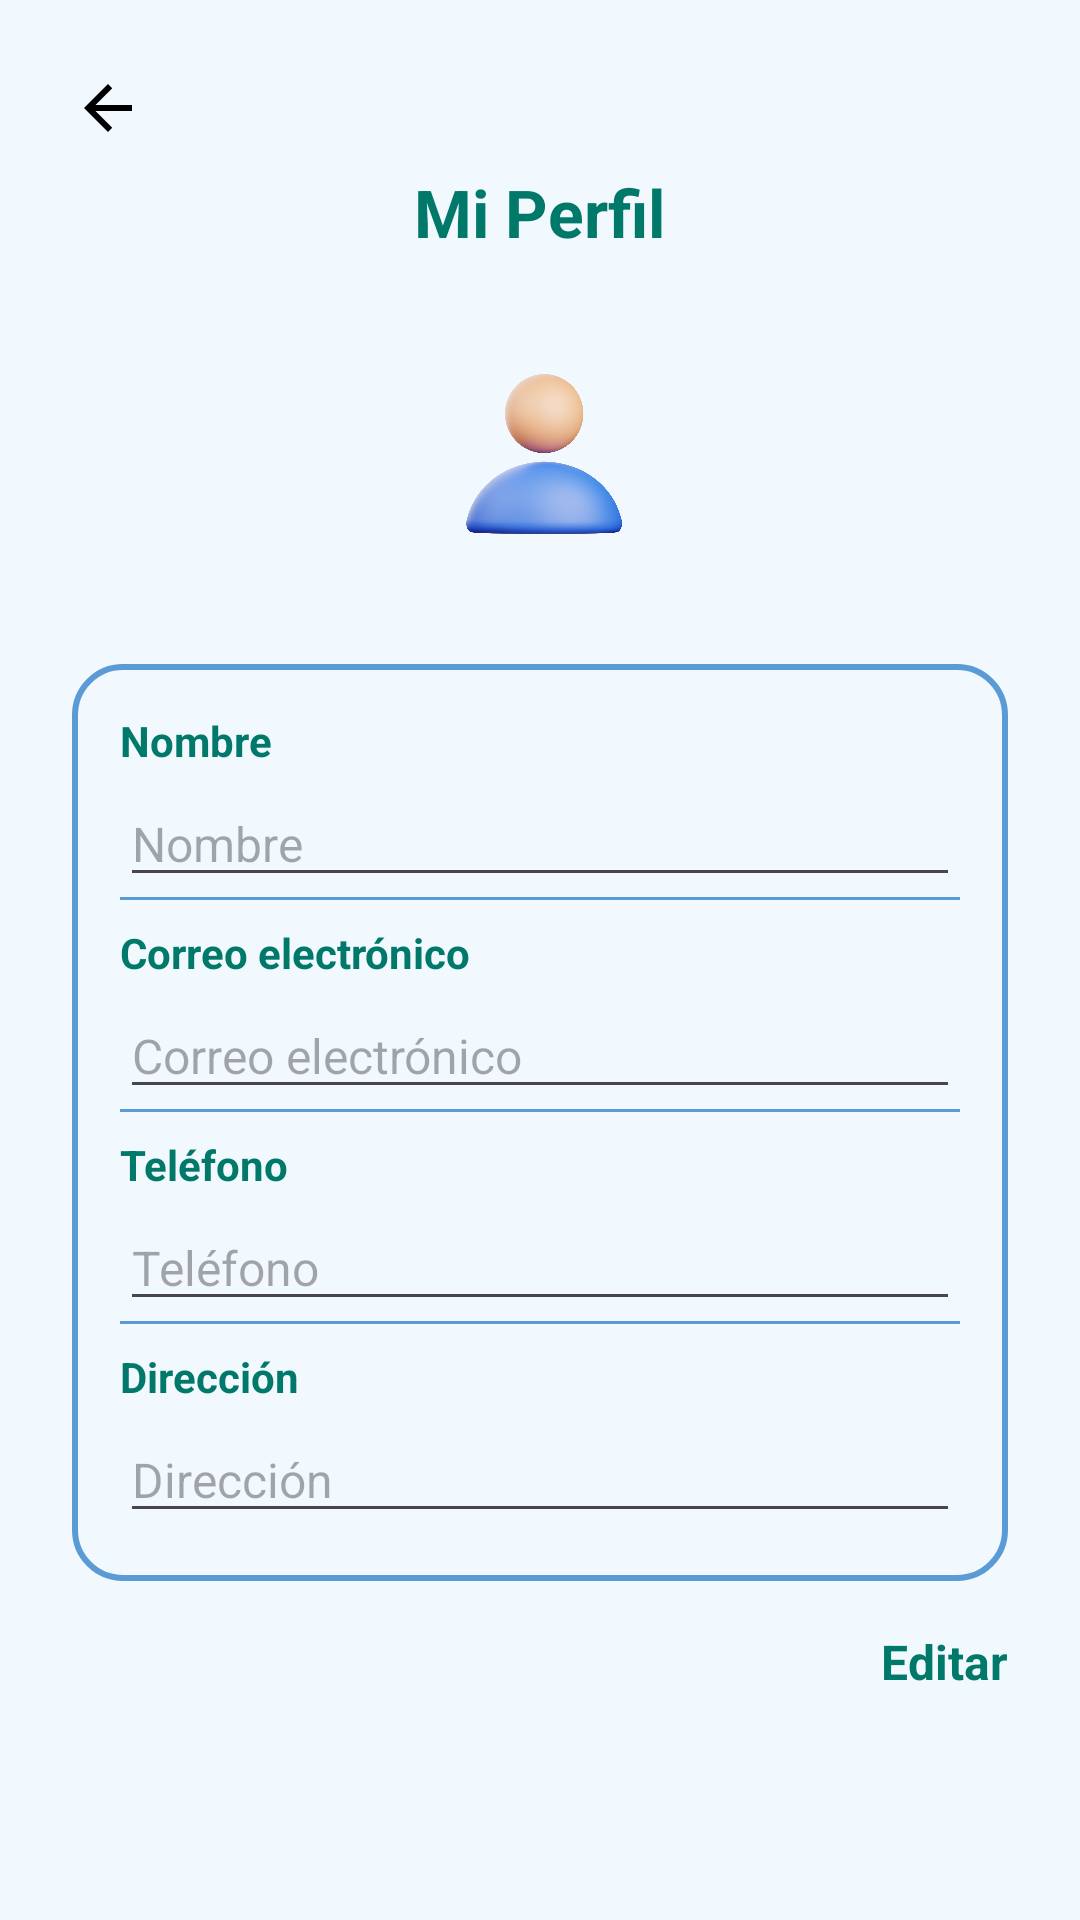

Write the Android layout XML for this screen, with the resource values it uses.
<!-- AndroidManifest.xml: application theme Theme.Medipet -->
<!-- res/layout/profile_main.xml -->
<?xml version="1.0" encoding="utf-8"?>
<ScrollView xmlns:android="http://schemas.android.com/apk/res/android"
    android:layout_width="match_parent"
    android:layout_height="match_parent"
    android:background="#F1F8FE">

    <LinearLayout
        android:layout_width="match_parent"
        android:layout_height="wrap_content"
        android:orientation="vertical"
        android:padding="24dp">

        
        <ImageView
            android:id="@+id/back_arrow"
            android:layout_width="24dp"
            android:layout_height="24dp"
            android:src="@drawable/ic_back_arrow"
            android:layout_gravity="start"
            android:layout_marginBottom="8dp"
            android:contentDescription="@string/back_button_desc" />

        
        <TextView
            android:layout_width="wrap_content"
            android:layout_height="wrap_content"
            android:text="@string/profile_title"
            android:textSize="22sp"
            android:textColor="#00796B"
            android:textStyle="bold"
            android:layout_gravity="center"
            android:layout_marginBottom="16dp" />

        
        <ImageView
            android:layout_width="100dp"
            android:layout_height="100dp"
            android:layout_gravity="center"
            android:src="@drawable/img_profile"
            android:background="@drawable/bg_circle_light"
            android:layout_marginBottom="20dp"
            android:contentDescription="@string/photo_profile" />

        
        <LinearLayout
            android:layout_width="match_parent"
            android:layout_height="wrap_content"
            android:orientation="vertical"
            android:padding="16dp"
            android:background="@drawable/rounded_border_box">

            
            <TextView
                android:layout_width="match_parent"
                android:layout_height="wrap_content"
                android:text="@string/label_name"
                android:textColor="#00796B"
                android:textStyle="bold"
                android:layout_marginBottom="4dp"/>
            <EditText
                android:id="@+id/edit_name"
                android:layout_width="match_parent"
                android:layout_height="wrap_content"
                android:hint="@string/label_name"
                android:textColor="#000000"
                android:textSize="16sp"
                android:inputType="textPersonName"
                android:autofillHints="no"/>
            <View
                android:layout_width="match_parent"
                android:layout_height="1dp"
                android:background="#5A9BD5"
                android:layout_marginBottom="8dp" />

            
            <TextView
                android:layout_width="match_parent"
                android:layout_height="wrap_content"
                android:text="@string/email"
                android:textColor="#00796B"
                android:textStyle="bold"
                android:layout_marginBottom="4dp"/>
            <EditText
                android:id="@+id/edit_email"
                android:layout_width="match_parent"
                android:layout_height="wrap_content"
                android:hint="@string/email"
                android:textColor="#000000"
                android:textSize="16sp"
                android:inputType="textEmailAddress"
                android:autofillHints="no"/>
            <View
                android:layout_width="match_parent"
                android:layout_height="1dp"
                android:background="#5A9BD5"
                android:layout_marginBottom="8dp" />

            
            <TextView
                android:layout_width="match_parent"
                android:layout_height="wrap_content"
                android:text="@string/phone"
                android:textColor="#00796B"
                android:textStyle="bold"
                android:layout_marginBottom="4dp"/>
            <EditText
                android:id="@+id/edit_phone"
                android:layout_width="match_parent"
                android:layout_height="wrap_content"
                android:hint="@string/phone"
                android:textColor="#000000"
                android:textSize="16sp"
                android:inputType="phone" />
            <View
                android:layout_width="match_parent"
                android:layout_height="1dp"
                android:background="#5A9BD5"
                android:layout_marginBottom="8dp" />

            
            <TextView
                android:layout_width="match_parent"
                android:layout_height="wrap_content"
                android:text="@string/address"
                android:textColor="#00796B"
                android:textStyle="bold"
                android:layout_marginBottom="4dp"/>
            <EditText
                android:id="@+id/edit_address"
                android:layout_width="match_parent"
                android:layout_height="wrap_content"
                android:hint="@string/address"
                android:textColor="#000000"
                android:textSize="16sp"
                android:inputType="textPostalAddress"
                android:autofillHints="no"/>
        </LinearLayout>

        
        <TextView
            android:id="@+id/edit_button"
            android:layout_width="wrap_content"
            android:layout_height="wrap_content"
            android:text="@string/edit_button_text"
            android:textColor="#00796B"
            android:textStyle="bold"
            android:textSize="16sp"
            android:layout_gravity="end"
            android:paddingTop="16dp" />

        
        <LinearLayout
            android:id="@+id/buttons_container"
            android:layout_width="match_parent"
            android:layout_height="wrap_content"
            android:orientation="horizontal"
            android:gravity="end"
            android:visibility="gone"
            android:layout_marginTop="16dp">

            <Button
                android:id="@+id/btn_cancel"
                android:layout_width="wrap_content"
                android:layout_height="wrap_content"
                android:text="@string/cancel"
                android:backgroundTint="#B0BEC5"
                android:textColor="#FFFFFF"
                android:layout_marginEnd="8dp" />

            <Button
                android:id="@+id/btn_update"
                android:layout_width="wrap_content"
                android:layout_height="wrap_content"
                android:text="@string/update"
                android:backgroundTint="#8DBCC7"
                android:textColor="#FFFFFF" />
        </LinearLayout>

    </LinearLayout>
</ScrollView>
<!-- resources referenced by this layout -->
<resources>
  <!-- drawable ic_back_arrow (drawable) -->
  <?xml version="1.0" encoding="utf-8"?>
  <vector xmlns:android="http://schemas.android.com/apk/res/android" android:autoMirrored="true"
      android:height="24dp"
      android:tint="#000000"
      android:viewportHeight="24"
      android:viewportWidth="24"
      android:width="24dp">
  
      <path android:fillColor="@android:color/white" android:pathData="M20,11H7.83l5.59,-5.59L12,4l-8,8 8,8 1.41,-1.41L7.83,13H20v-2z"/>
  
  </vector>
  <!-- drawable img_profile: png bitmap (drawable, 488627 bytes) -->
  <!-- drawable rounded_border_box (drawable) -->
  <?xml version="1.0" encoding="utf-8"?>
  <shape xmlns:android="http://schemas.android.com/apk/res/android"
      android:shape="rectangle">
      <solid android:color="#F1F8FE" />
      <stroke android:width="2dp" android:color="#5A9BD5" />
      <corners android:radius="16dp" />
      <padding
          android:left="8dp"
          android:top="8dp"
          android:right="8dp"
          android:bottom="8dp" />
  </shape>
  <string name="address">Dirección</string>
  <string name="back_button_desc">Botón de retroceso</string>
  <string name="cancel">Actualizar</string>
  <string name="edit_button_text">Editar</string>
  <string name="email">Correo electrónico</string>
  <string name="label_name">Nombre</string>
  <string name="phone">Teléfono</string>
  <string name="photo_profile">Foto Perfil</string>
  <string name="profile_title">Mi Perfil</string>
  <string name="update">Actualizar</string>
  <style name="Theme.Medipet" parent="Base.Theme.Medipet" />
  <style name="Base.Theme.Medipet" parent="Theme.Material3.DayNight.NoActionBar">
          
          
      </style>
</resources>
